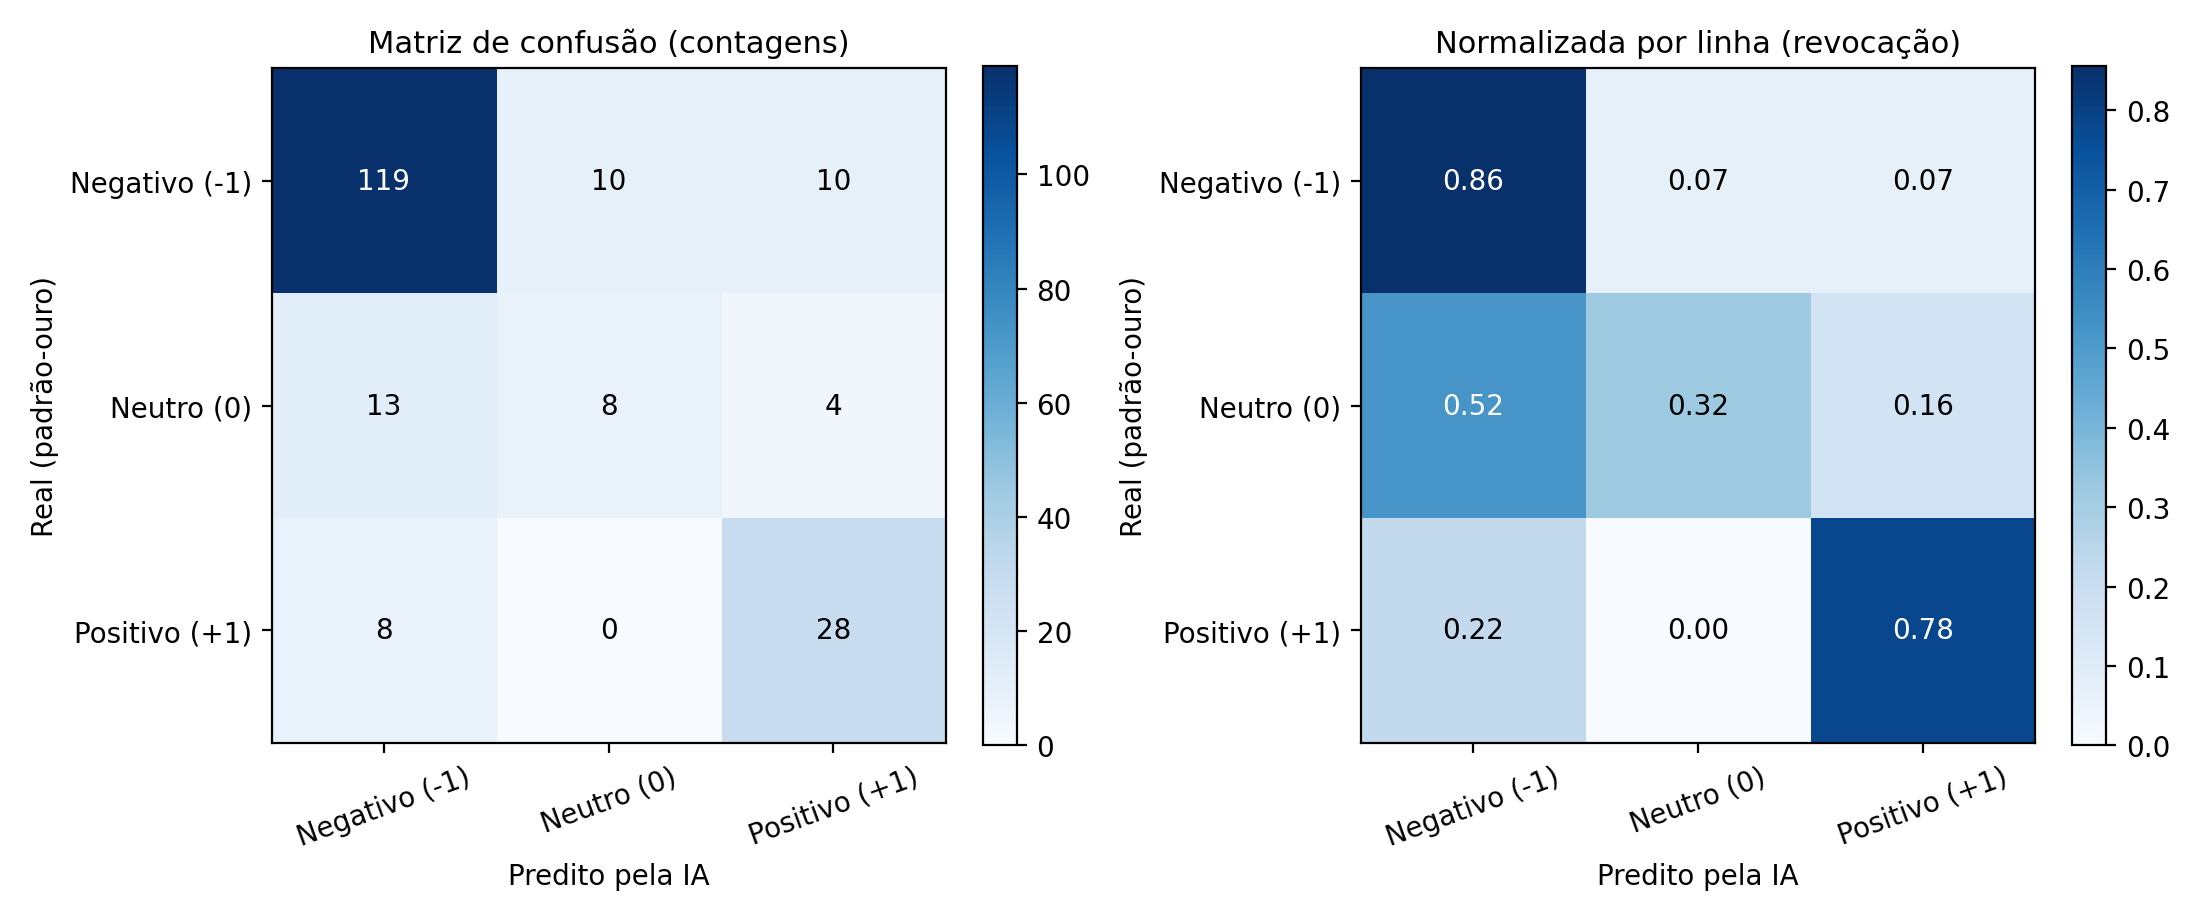

Source data for this figure (header and first rows):
, Pred Negativo (-1), Pred Neutro (0), Pred Positivo (+1)
Real Negativo (-1), 119, 10, 10
Real Neutro (0), 13, 8, 4
Real Positivo (+1), 8, 0, 28
